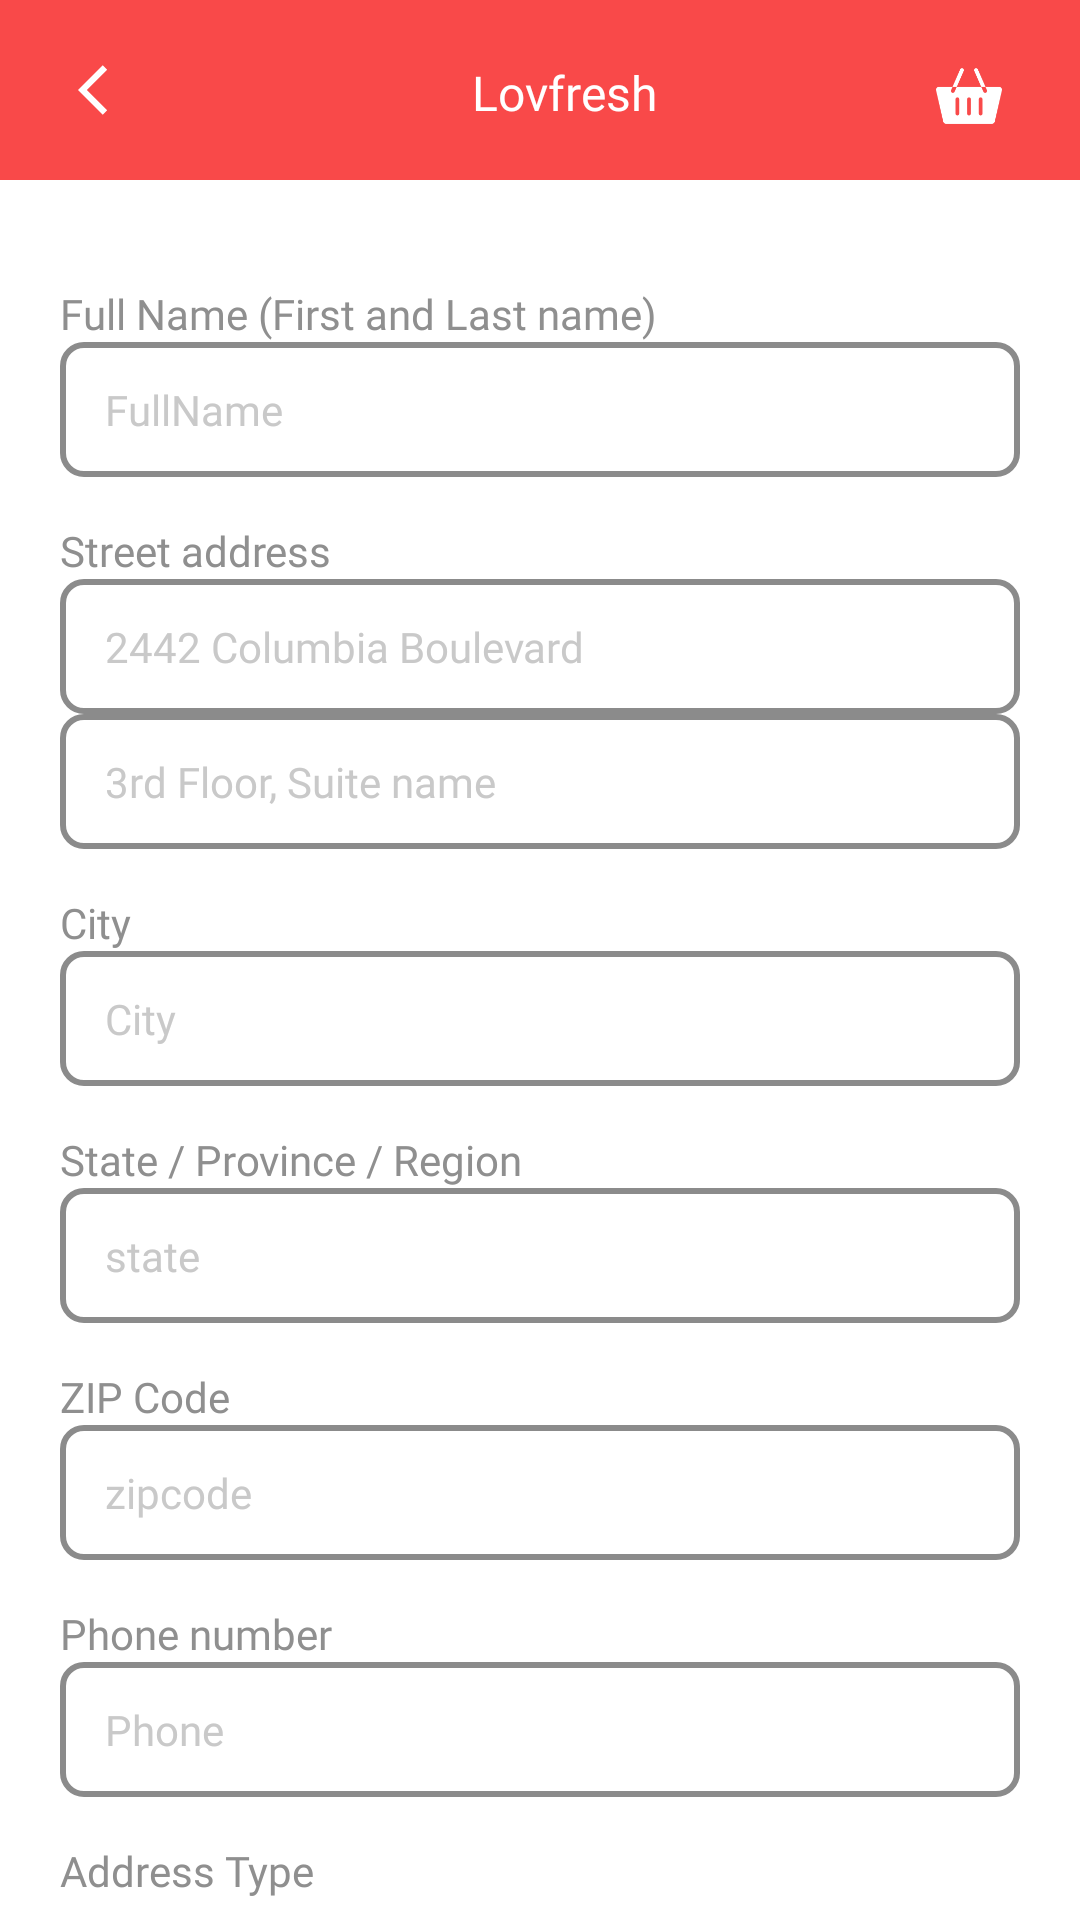

Write the Android layout XML for this screen, with the resource values it uses.
<!-- AndroidManifest.xml: application theme Theme.Lovfresh -->
<!-- res/layout/activity_add_shipping_address.xml -->
<?xml version="1.0" encoding="utf-8"?>
<RelativeLayout xmlns:android="http://schemas.android.com/apk/res/android"
    xmlns:tools="http://schemas.android.com/tools"
    android:layout_width="match_parent"
    android:layout_height="match_parent"
    android:background="@color/colorAccent"
    android:fitsSystemWindows="true">

    <include
        android:id="@+id/toolbar1"
        layout="@layout/toolbar_bar_main" />

    <androidx.core.widget.NestedScrollView
        android:layout_width="match_parent"
        android:layout_height="match_parent"
        android:layout_below="@+id/toolbar1"
        android:scrollbars="none">

        <LinearLayout
            android:layout_width="match_parent"
            android:layout_height="wrap_content"
            android:background="@color/white"
            android:orientation="vertical"
            android:padding="20dp">

            <TextView
                style="@style/testMediumThirdStyle"
                android:layout_marginTop="15dp"
                android:text="@string/full_name_first_and_last_name"
                android:textSize="14sp" />

            <androidx.appcompat.widget.AppCompatEditText
                android:id="@+id/ed_full_name"
                style="@style/editTextstyle"
                android:background="@drawable/bg_white_box_with_gray"
                android:hint="@string/fullname"
                android:inputType="text" />

            <TextView
                style="@style/testMediumThirdStyle"
                android:layout_marginTop="15dp"
                android:text="@string/street_address"
                android:textSize="14sp" />

            <androidx.appcompat.widget.AppCompatEditText
                android:id="@+id/ed_street_add"
                style="@style/editTextstyle"
                android:background="@drawable/bg_white_box_with_gray"
                android:hint="@string/_2442_columbia_boulevard"
                android:focusable="false"
                android:focusableInTouchMode="false"
                android:clickable="true"
                android:inputType="text" />

            <androidx.appcompat.widget.AppCompatEditText
                android:id="@+id/ed_flat_no"
                style="@style/editTextstyle"
                android:background="@drawable/bg_white_box_with_gray"
                android:hint="@string/_3rd_floor_suite_name"
                android:inputType="text" />

            <TextView
                style="@style/testMediumThirdStyle"
                android:layout_marginTop="15dp"
                android:text="@string/city"
                android:textSize="14sp" />

            <androidx.appcompat.widget.AppCompatEditText
                android:id="@+id/ed_city"
                style="@style/editTextstyle"
                android:background="@drawable/bg_white_box_with_gray"
                android:hint="@string/city"
                android:inputType="text" />

            <TextView
                style="@style/testMediumThirdStyle"
                android:layout_marginTop="15dp"
                android:text="@string/state_province_region"
                android:textSize="14sp" />

            <androidx.appcompat.widget.AppCompatEditText
                android:id="@+id/ed_state"
                style="@style/editTextstyle"
                android:background="@drawable/bg_white_box_with_gray"
                android:hint="@string/state"
                android:inputType="text" />

            <TextView
                style="@style/testMediumThirdStyle"
                android:layout_marginTop="15dp"
                android:text="@string/zip_code"
                android:textSize="14sp" />

            <androidx.appcompat.widget.AppCompatEditText
                android:id="@+id/ed_zip_code"
                style="@style/editTextstyle"
                android:background="@drawable/bg_white_box_with_gray"
                android:hint="@string/zipcode"
                android:inputType="number" />

            <TextView
                style="@style/testMediumThirdStyle"
                android:layout_marginTop="15dp"
                android:text="@string/phone_number"
                android:textSize="14sp" />

            <androidx.appcompat.widget.AppCompatEditText
                android:id="@+id/ed_phone"
                style="@style/editTextstyle"
                android:background="@drawable/bg_white_box_with_gray"
                android:hint="@string/phone"
                android:inputType="number"
                android:maxLength="14"/>

            <TextView
                style="@style/testMediumThirdStyle"
                android:layout_marginTop="15dp"
                android:text="@string/address_type"
                android:textSize="14sp" />

            <RadioGroup
                android:id="@+id/rg_address_type"
                android:layout_width="match_parent"
                android:layout_height="wrap_content"
                android:layout_marginTop="5dp"
                android:orientation="horizontal"
                android:weightSum="3">

                <RadioButton
                    android:id="@+id/rb_home"
                    android:layout_width="wrap_content"
                    android:layout_height="wrap_content"
                    android:layout_weight="1"
                    android:text="@string/home" />

                <RadioButton
                    android:id="@+id/rb_work"
                    android:layout_width="wrap_content"
                    android:layout_height="wrap_content"
                    android:layout_weight="1"
                    android:text="@string/work" />

                <RadioButton
                    android:id="@+id/rb_other"
                    android:layout_width="wrap_content"
                    android:layout_height="wrap_content"
                    android:layout_weight="1"
                    android:text="@string/other" />

            </RadioGroup>


            <CheckBox
                android:id="@+id/cb_address"
                android:layout_width="match_parent"
                android:layout_height="wrap_content"
                android:layout_marginTop="15dp"
                android:fontFamily="@font/poppins_semibold"
                android:text="@string/make_default_address"
                android:textColor="#8B8B8B"
                android:textSize="11sp"
                android:textStyle="italic"
                android:visibility="gone" />

            <Button
                android:id="@+id/btn_submit"
                style="@style/buttonStyle"
                android:layout_marginTop="25dp"
                android:text="@string/save"
                android:textAllCaps="false" />

        </LinearLayout>
    </androidx.core.widget.NestedScrollView>
</RelativeLayout>
<!-- res/layout/toolbar_bar_main.xml (included above) -->
<?xml version="1.0" encoding="utf-8"?>
<androidx.appcompat.widget.Toolbar xmlns:android="http://schemas.android.com/apk/res/android"
    xmlns:local="http://schemas.android.com/tools"
    android:id="@+id/tool_bar"
    android:layout_width="match_parent"
    android:layout_height="60dp"
    android:background="@color/colorAccent"
    android:fitsSystemWindows="true"
    android:minHeight="?attr/actionBarSize"
    local:popupTheme="@style/ThemeOverlay.AppCompat.Light"
    local:theme="@style/ThemeOverlay.AppCompat.Dark.ActionBar">

    <RelativeLayout
        android:layout_width="match_parent"
        android:layout_height="wrap_content"
        android:layout_marginTop="10dp"
        android:fitsSystemWindows="true"
        android:gravity="center_vertical"
        android:orientation="vertical"
        android:padding="10dp">

        <ImageView
            android:id="@+id/iv_back"
            style="@style/backStyle"
            android:contentDescription="@null" />

        <TextView
            android:id="@+id/tv_toolbar_title"
            style="@style/testMediumThirdStyle"
            android:layout_width="match_parent"
            android:gravity="center"
            android:text="@string/app_name"
            android:textColor="@color/white" />

        <RelativeLayout
            android:id="@+id/rl_cartview"
            android:layout_width="38dp"
            android:layout_height="wrap_content"
            android:layout_alignParentEnd="true"
            android:layout_gravity="center"
            android:gravity="center">

            <ImageView
                android:id="@+id/iv_basket"
                android:layout_width="24dp"
                android:layout_height="24dp"
                android:layout_alignParentEnd="true"
                android:layout_marginEnd="16dp"
                android:contentDescription="@null"
                android:src="@drawable/ic_basket_icon" />

            <TextView
                android:id="@+id/tv_cart_count"
                style="@style/testStyle"
                android:layout_width="24dp"
                android:layout_height="24dp"
                android:layout_alignParentEnd="true"
                android:background="@drawable/bg_item_count"
                android:gravity="center"
                android:textColor="@color/white"
                android:textSize="10sp"
                android:textStyle="bold"
                android:visibility="gone" />
        </RelativeLayout>

        <TextView
            android:id="@+id/tv_edit_btn"
            style="@style/testHeadingStyle"
            android:layout_width="wrap_content"
            android:layout_alignParentEnd="true"
            android:layout_marginEnd="7dp"
            android:drawableEnd="@drawable/ic_edit_white"
            android:drawablePadding="8dp"
            android:text="@string/edit"
            android:textColor="@color/white"
            android:textSize="13sp"
            android:visibility="gone" />
    </RelativeLayout>
</androidx.appcompat.widget.Toolbar>
<!-- resources referenced by this layout -->
<resources>
  <color name="colorAccent">#F94949</color>
  <color name="white">#FFFFFFFF</color>
  <!-- drawable bg_white_box_with_gray (drawable) -->
  <shape xmlns:android="http://schemas.android.com/apk/res/android"
      android:shape="rectangle" ><solid android:color="#FFFFFF"/>
      <stroke
          android:width="2dp"
          android:color="@color/stroke_color"/>
      <corners android:radius="7dp" />
  
  </shape>
  <string name="_2442_columbia_boulevard">2442 Columbia Boulevard</string>
  <string name="_3rd_floor_suite_name">3rd Floor, Suite name</string>
  <string name="address_type">Address Type</string>
  <string name="app_name">Lovfresh</string>
  <string name="city">City</string>
  <string name="edit">Edit</string>
  <string name="full_name_first_and_last_name">Full Name (First and Last name)</string>
  <string name="fullname">FullName</string>
  <string name="home">Home</string>
  <string name="make_default_address">Make this my default address</string>
  <string name="other">Other</string>
  <string name="phone">Phone</string>
  <string name="phone_number">Phone number</string>
  <string name="save">Save</string>
  <string name="state">state</string>
  <string name="state_province_region">State / Province / Region</string>
  <string name="street_address">Street address</string>
  <string name="work">Work</string>
  <string name="zip_code">ZIP Code</string>
  <string name="zipcode">zipcode</string>
  <style name="backStyle">
          <item name="android:layout_width">wrap_content</item>
          <item name="android:layout_height">wrap_content</item>
          <item name="android:src">@drawable/ic_back</item>
      </style>
  <style name="testHeadingStyle">
          <item name="android:layout_width">match_parent</item>
          <item name="android:layout_height">wrap_content</item>
          <item name="android:textSize">24sp</item>
          <item name="android:gravity">center</item>
          <item name="android:textColor">@color/colorAccent</item>
          <item name="android:fontFamily">@font/poppins_semibold</item>
          <item name="android:ellipsize">end</item>
      </style>
  <style name="testMediumThirdStyle">
          <item name="android:layout_width">wrap_content</item>
          <item name="android:layout_height">wrap_content</item>
          <item name="android:textSize">16sp</item>
          <item name="android:textColor">@color/colortextAccent</item>
          <item name="android:ellipsize">end</item>
          <item name="android:fontFamily">@font/poppins_semibold</item>
      </style>
  <color name="stroke_color">#8B8B8B</color>
  <!-- drawable ic_back (drawable) -->
  <vector xmlns:android="http://schemas.android.com/apk/res/android"
      android:width="20.0dip"
      android:height="20.0dip"
      android:tint="#FFFFFF"
      android:viewportWidth="24"
      android:viewportHeight="24">
      <path
          android:fillColor="@android:color/white"
          android:pathData="M11.67,3.87L9.9,2.1 0,12l9.9,9.9 1.77,-1.77L3.54,12z" />
  </vector>
  <!-- drawable bg_button (drawable) -->
  <?xml version="1.0" encoding="utf-8"?>
  <shape xmlns:android="http://schemas.android.com/apk/res/android">
      <gradient android:startColor="@color/colorAccent"
          android:endColor="@color/colorPrimaryDark"/>
      <corners android:radius="25dp"/>
  </shape>
  <color name="black">#FF000000</color>
  <color name="text_color">#C9C9C9</color>#CECECE
  <color name="colortextAccent">#8F8F8F</color>
  <color name="colorPrimary">#F94949</color>
  <color name="teal_200">#7B7B7B</color>
  <color name="teal_700">#C94CAF50</color>
  <color name="colorPrimaryDark">#EA3C3C</color>
</resources>
